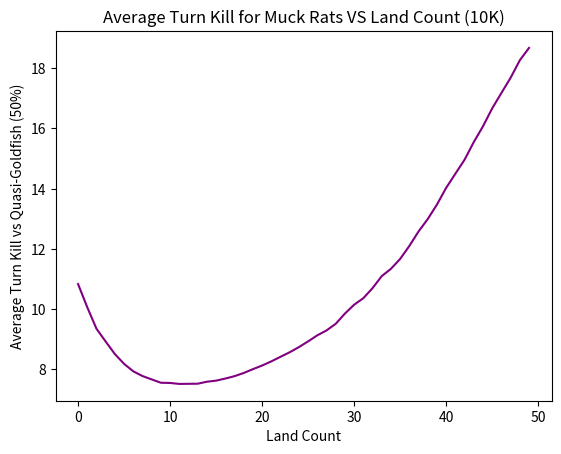

Here is the Python script that generated this plot:
# Average Turn Kill Simulator - Muck Rats
# Alters Land and Muck Rats counts. Performs no mulligan actions and assumes 
# the play (no card drawn on first turn). Incorporates psuedo and quasi goldfish 
# behavior. Psuedo-goldfish interacts based on conditional criteria and 
# interaction counts. Quasi-goldfish interacts based on stochastic outcome. 
#==============================================================================
# Muck Rat - B, 1/1
# Vanilla creature (no abilities)
#------------------------------------------------------------------------------
import numpy as np
import numpy.random as r
import matplotlib.pyplot as plt

p_goldfish = False        #Set to true to enable psuedo-goldfish behavior
q_goldfish = True        #Set to true to enable quais-goldfish behavior
q_goldfish_prob = .50     #Chance quasi-goldfish has to interact 
GF_CNT = 3                #Number of interactions goldfish has access to
VERBOSE = False           #Set to true to enable verbose messaging
NUM_SIMS = 10000            #Number of goldfish simulations to run

#DO NOT ALTER LAND/SPELL VALS!
LAND = 1
SPELL = 0

def sim_goldfish(deck):
    if VERBOSE:
        print('Using Deck: ')
        print(deck)
    #Results array
    turn_results = np.zeros(NUM_SIMS)
    
    #Simulation loop
    for i in range(NUM_SIMS):
        if VERBOSE:
            print('Running simulation ' + str(i + 1))
        #Init board/game state
        goldfish_life = 20
        turn = 0
        
        #lands in play
        lands_play = 0
        #lands in hand
        lands_hand = 0
        #spell count in hand
        spells_hand = 0
        #creatures in play
        spells_play = 0
        #spell mana cost
        spells_cost = 1
        #creatures' in play power
        creature_pwr = 1
        #number of counters/removal goldfish has access to
        goldfish_interactions = GF_CNT
        #shuffle and draw 7
        r.shuffle(deck)
        hand = deck[:7]
        
        #Init Hand state
        for card in range(len(hand)):
            if hand[card] == 1:
                lands_hand += 1
            if hand[card] == 0:
                spells_hand += 1
    
        #Draw cursor to index what card will be drawn next
        draw_cur = 7
        #SIMULATE GOLDFISH KILL
        while(goldfish_life >= 0 and turn < 20):
            turn += 1
            #CARD DRAW LOGIC GOES HERE!
            if turn > 1:
                card_to_draw = deck[draw_cur]
                if card_to_draw == LAND:
                    lands_hand += 1
                if card_to_draw == SPELL:
                    spells_hand += 1
                draw_cur += 1
    
            #MAIN PHASE 1
            if lands_hand > 0:
                #play a land
                lands_hand -= 1
                lands_play += 1
                
            #ATTACK GOLDFISH 
            goldfish_life -= spells_play*creature_pwr
                
            #MAIN PHASE 2
            mana_available = lands_play
            while spells_hand > 0 and mana_available > 0:
                #spells in hand, mana available --> play a creature
                #GOLDFISH LOGIC GOES HERE!
                if p_goldfish:
                    if goldfish_interactions > 0:
                        #Effectively instant speed discard and mana denial
                        #Simulates spell countering
                        spells_hand -= 1
                        mana_available -= spells_cost
                        goldfish_interactions -= 1
                if q_goldfish:
                    if r.random(1) < q_goldfish_prob:
                        if goldfish_interactions > 0:
                            #Effectively instant speed discard and mana denial
                            #Simulates spell countering
                            spells_hand -= 1
                            mana_available -= spells_cost
                            goldfish_interactions -= 1
                #Play a creature in Main Phase 2
                if spells_hand > 0:
                    spells_hand -= 1
                    spells_play += 1
                    mana_available -= spells_cost  
            #EOL
        #Goldfish died on turn, record result in array
        if VERBOSE:
            print('Goldfish killed on turn ' + str(turn))
        turn_results[i] = turn
    #DETERMINE ATK
    ATK = np.average(turn_results)
    #min_ATK = np.min(turn_results)
    #max_ATK = np.max(turn_results)
    return ATK#,min_ATK,max_ATK

#Init deck
deck = np.zeros(60)
atk_results = np.zeros(50)
#Add lands
for i in range(5,55):
    deck = np.zeros(60)
    for j in range(i):
        #fill deck with lands
        deck[j] = 1
    atk_results[i-5] = sim_goldfish(deck)  
    
#output
print(atk_results)
#print('Average Turn Kill')
#print(ATK)
#print('Lowest Turn Kill')
#print(min_ATK)
#print('Highest Turn Kill')
#print(max_ATK)
x_axis = np.arange(5,55)-5
# -----------------Output and Plotting -----------------------------------------
ax = plt.gca()
ax.plot(x_axis, atk_results,color='purple')
plt.title("Average Turn Kill for Muck Rats VS Land Count (10K)")
plt.ylabel('Average Turn Kill vs Quasi-Goldfish (50%)')
plt.xlabel('Land Count')
plt.show()